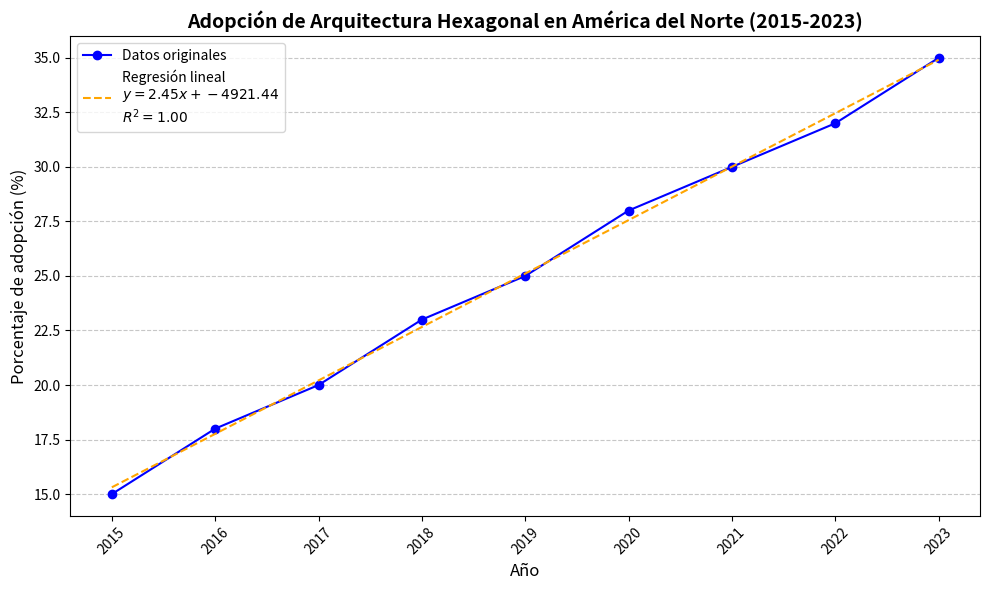
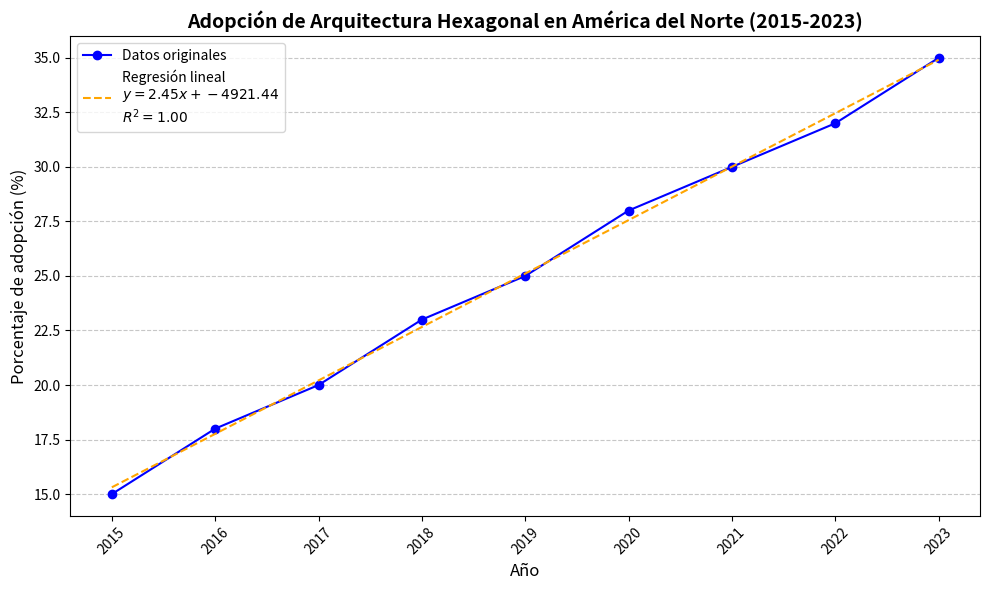
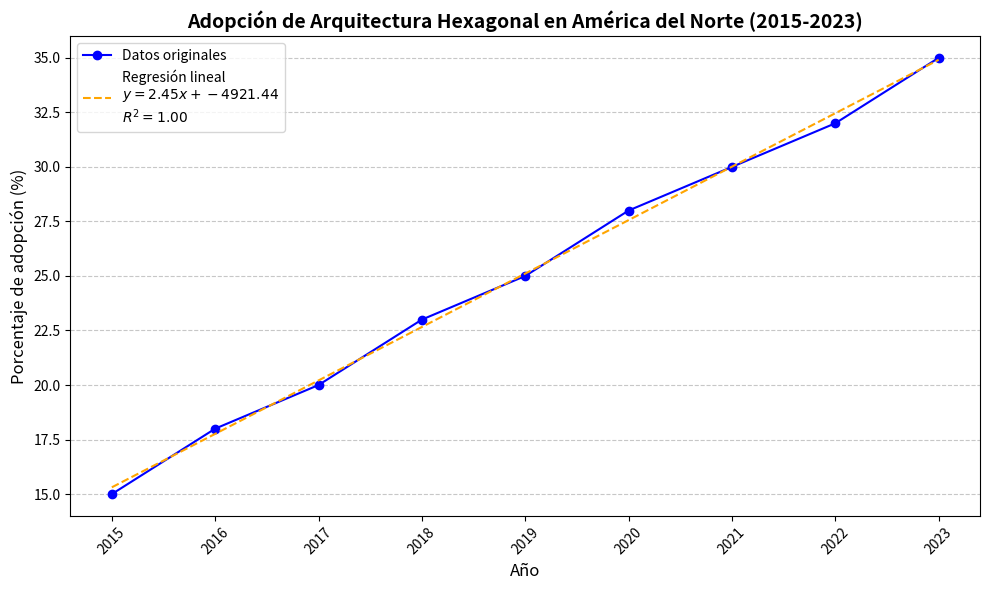

The matplotlib source for these figures, in order:
import matplotlib.pyplot as plt
import numpy as np

# Datos para Arquitectura Hexagonal
years = np.arange(2015, 2024)
america_north = [15, 18, 20, 23, 25, 28, 30, 32, 35]

# Ajuste de regresión lineal
coefficients = np.polyfit(years, america_north, 1)
linear_fit = np.poly1d(coefficients)
r_squared = np.corrcoef(years, america_north)[0, 1]**2

# Crear la gráfica
plt.figure(figsize=(10, 6))
plt.plot(years, america_north, marker='o', label='Datos originales', color='blue')
plt.plot(years, linear_fit(years), label=f'Regresión lineal\n$y={coefficients[0]:.2f}x + {coefficients[1]:.2f}$\n$R^2={r_squared:.2f}$', linestyle='--', color='orange')

# Estilo y etiquetas
plt.title('Adopción de Arquitectura Hexagonal en América del Norte (2015-2023)', fontsize=14, fontweight='bold')
plt.xlabel('Año', fontsize=12)
plt.ylabel('Porcentaje de adopción (%)', fontsize=12)
plt.xticks(years, rotation=45)
plt.grid(axis='y', linestyle='--', alpha=0.7)
plt.legend()
plt.tight_layout()

# Mostrar la gráfica
plt.show()
#import matplotlib.pyplot as plt
import numpy as np

# Datos para Arquitectura Hexagonal
years = np.arange(2015, 2024)
america_north = [15, 18, 20, 23, 25, 28, 30, 32, 35]

# Ajuste de regresión lineal
coefficients = np.polyfit(years, america_north, 1)
linear_fit = np.poly1d(coefficients)
r_squared = np.corrcoef(years, america_north)[0, 1]**2

# Crear la gráfica
plt.figure(figsize=(10, 6))
plt.plot(years, america_north, marker='o', label='Datos originales', color='blue')
plt.plot(years, linear_fit(years), label=f'Regresión lineal\n$y={coefficients[0]:.2f}x + {coefficients[1]:.2f}$\n$R^2={r_squared:.2f}$', linestyle='--', color='orange')

# Estilo y etiquetas
plt.title('Adopción de Arquitectura Hexagonal en América del Norte (2015-2023)', fontsize=14, fontweight='bold')
plt.xlabel('Año', fontsize=12)
plt.ylabel('Porcentaje de adopción (%)', fontsize=12)
plt.xticks(years, rotation=45)
plt.grid(axis='y', linestyle='--', alpha=0.7)
plt.legend()
plt.tight_layout()

# Mostrar la gráfica
plt.show()
#import matplotlib.pyplot as plt
import numpy as np

# Datos para Arquitectura Hexagonal
years = np.arange(2015, 2024)
america_north = [15, 18, 20, 23, 25, 28, 30, 32, 35]

# Ajuste de regresión lineal
coefficients = np.polyfit(years, america_north, 1)
linear_fit = np.poly1d(coefficients)
r_squared = np.corrcoef(years, america_north)[0, 1]**2

# Crear la gráfica
plt.figure(figsize=(10, 6))
plt.plot(years, america_north, marker='o', label='Datos originales', color='blue')
plt.plot(years, linear_fit(years), label=f'Regresión lineal\n$y={coefficients[0]:.2f}x + {coefficients[1]:.2f}$\n$R^2={r_squared:.2f}$', linestyle='--', color='orange')

# Estilo y etiquetas
plt.title('Adopción de Arquitectura Hexagonal en América del Norte (2015-2023)', fontsize=14, fontweight='bold')
plt.xlabel('Año', fontsize=12)
plt.ylabel('Porcentaje de adopción (%)', fontsize=12)
plt.xticks(years, rotation=45)
plt.grid(axis='y', linestyle='--', alpha=0.7)
plt.legend()
plt.tight_layout()

# Mostrar la gráfica
plt.show()


#Correlación: Existe una relación positiva fuerte entre los años y el porcentaje
# de adopción en América del Norte, con un 𝑅2R 2 alto, lo que indica que la tendencia 
#reciente está bien explicada por la regresión lineal.
#Hipótesis: A medida que las organizaciones buscan soluciones más escalables y modulares, 
# la adopción de la Arquitectura Hexagonal se ha incrementado consistentemente. Este crecimiento
# también podría estar relacionado con la proliferación de aplicaciones basadas en microservicios y 
# mejores prácticas de desarrollo en la región.
#
#